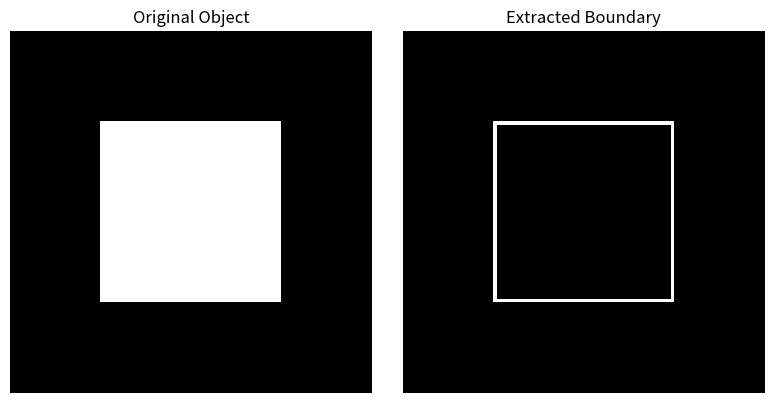

Recreate this plot in Python.
import numpy as np
import matplotlib.pyplot as plt

img = np.zeros((100, 100), dtype=np.uint8)
img[25:75, 25:75] = 1
kernel = np.ones((3, 3), dtype=np.uint8)

def erosion(image, kernel):
    pad = kernel.shape[0] // 2
    padded = np.pad(image, pad)
    h, w = image.shape
    output = np.zeros((h, w), dtype=np.uint8)
    for i in range(h):
        for j in range(w):
            if np.all(padded[i:i + kernel.shape[0], j:j + kernel.shape[1]][kernel == 1] == 1):
                output[i, j] = 1
    return output

boundary = img - erosion(img, kernel)

plt.figure(figsize=(8, 4))
plt.subplot(121); plt.imshow(img, cmap="gray"); plt.title("Original Object"); plt.axis("off")
plt.subplot(122); plt.imshow(boundary, cmap="gray"); plt.title("Extracted Boundary"); plt.axis("off")
plt.tight_layout()
plt.show()
